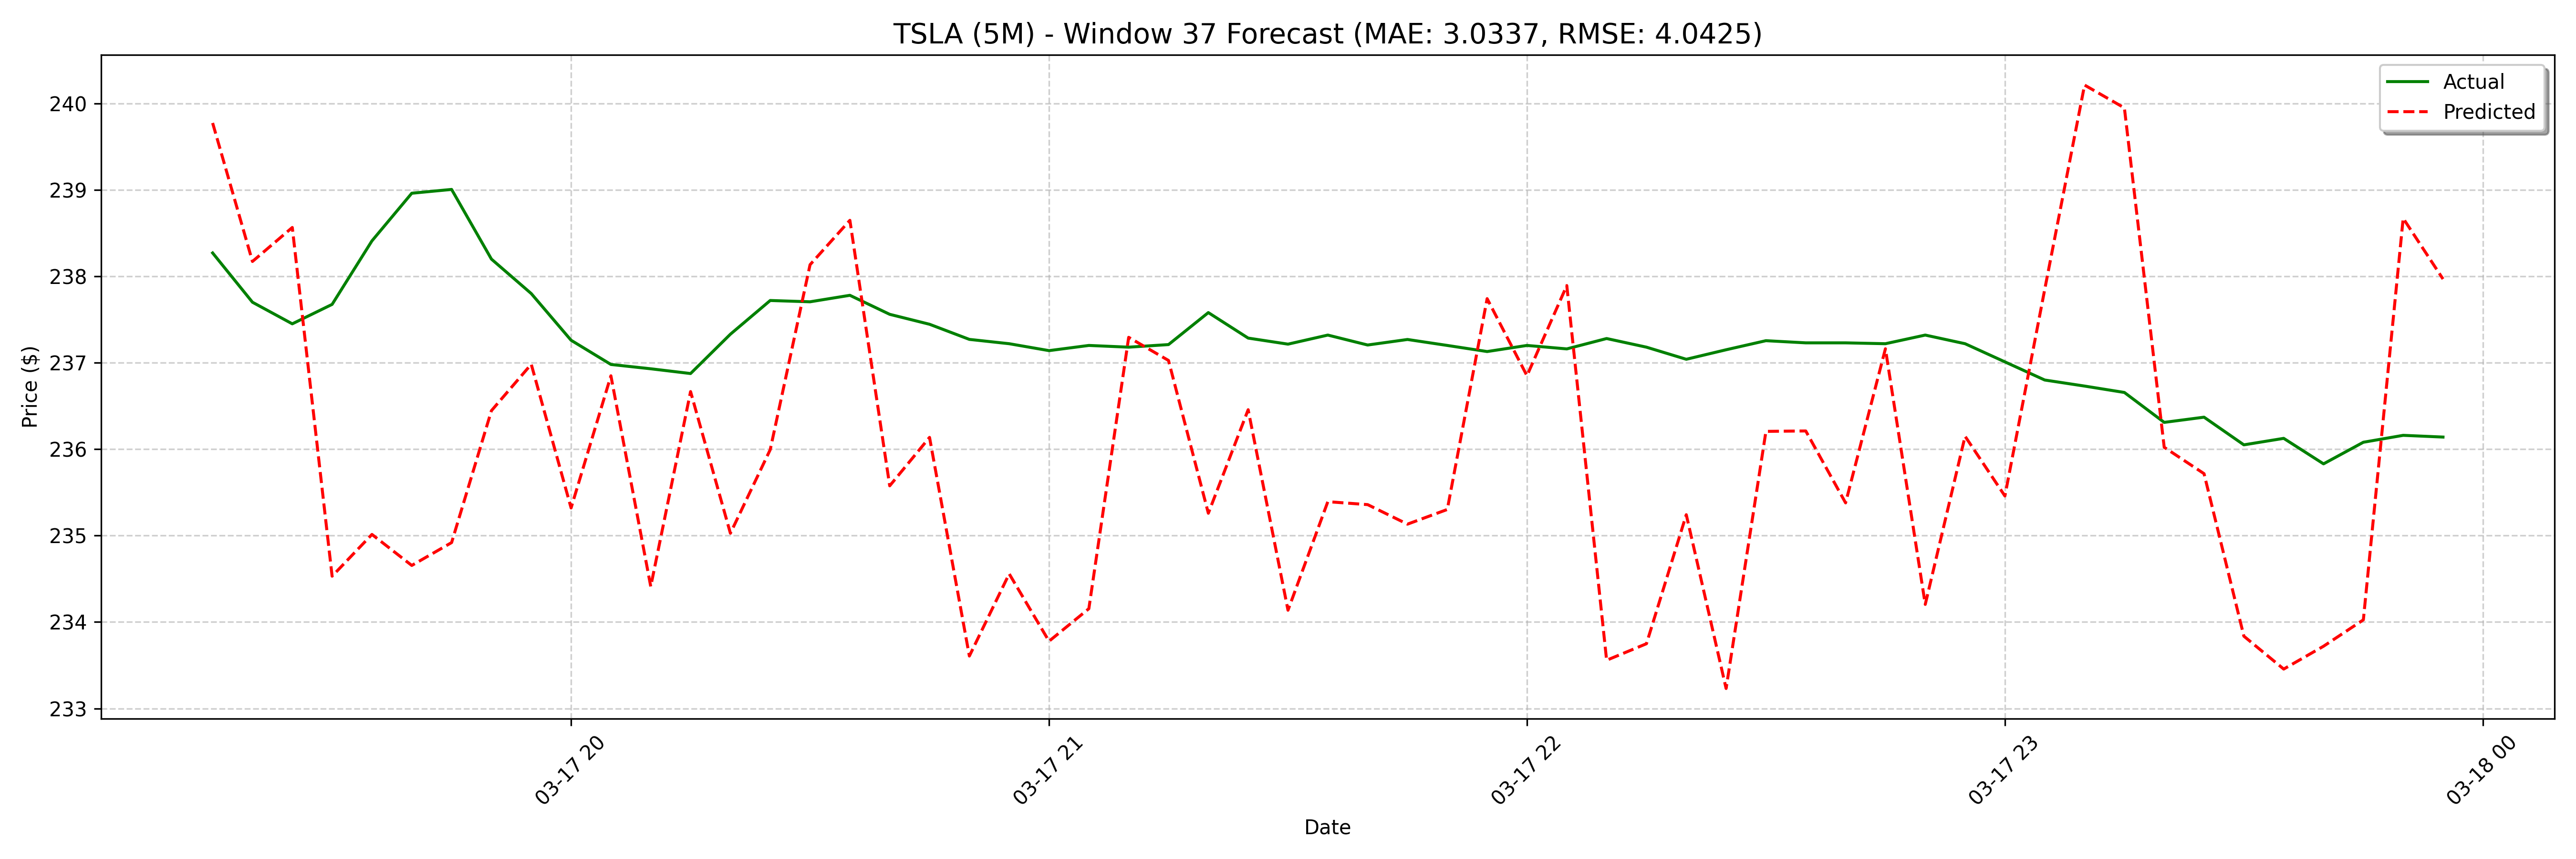

The table this chart was drawn from, first rows:
date, actual, forecast
2025-03-17 19:15:00, 238.3, 239.8
2025-03-17 19:20:00, 237.7, 238.2
2025-03-17 19:25:00, 237.5, 238.6
2025-03-17 19:30:00, 237.7, 234.5
2025-03-17 19:35:00, 238.4, 235
2025-03-17 19:40:00, 239, 234.7
2025-03-17 19:45:00, 239, 234.9
2025-03-17 19:50:00, 238.2, 236.4
2025-03-17 19:55:00, 237.8, 237
2025-03-17 20:00:00, 237.3, 235.3
2025-03-17 20:05:00, 237, 236.8
2025-03-17 20:10:00, 236.9, 234.4
2025-03-17 20:15:00, 236.9, 236.7
2025-03-17 20:20:00, 237.3, 235
2025-03-17 20:25:00, 237.7, 236
2025-03-17 20:30:00, 237.7, 238.1
2025-03-17 20:35:00, 237.8, 238.6
2025-03-17 20:40:00, 237.6, 235.6
2025-03-17 20:45:00, 237.4, 236.1
2025-03-17 20:50:00, 237.3, 233.6
2025-03-17 20:55:00, 237.2, 234.6
2025-03-17 21:00:00, 237.1, 233.8
2025-03-17 21:05:00, 237.2, 234.2
2025-03-17 21:10:00, 237.2, 237.3
2025-03-17 21:15:00, 237.2, 237
2025-03-17 21:20:00, 237.6, 235.3
2025-03-17 21:25:00, 237.3, 236.5
2025-03-17 21:30:00, 237.2, 234.1
2025-03-17 21:35:00, 237.3, 235.4
2025-03-17 21:40:00, 237.2, 235.4
2025-03-17 21:45:00, 237.3, 235.1
2025-03-17 21:50:00, 237.2, 235.3
2025-03-17 21:55:00, 237.1, 237.7
2025-03-17 22:00:00, 237.2, 236.8
2025-03-17 22:05:00, 237.2, 237.9
2025-03-17 22:10:00, 237.3, 233.6
2025-03-17 22:15:00, 237.2, 233.7
2025-03-17 22:20:00, 237, 235.2
2025-03-17 22:25:00, 237.2, 233.2
2025-03-17 22:30:00, 237.3, 236.2
2025-03-17 22:35:00, 237.2, 236.2
2025-03-17 22:40:00, 237.2, 235.4
2025-03-17 22:45:00, 237.2, 237.2
2025-03-17 22:50:00, 237.3, 234.2
2025-03-17 22:55:00, 237.2, 236.1
2025-03-17 23:00:00, 237, 235.5
2025-03-17 23:05:00, 236.8, 237.8
2025-03-17 23:10:00, 236.7, 240.2
2025-03-17 23:15:00, 236.7, 239.9
2025-03-17 23:20:00, 236.3, 236
2025-03-17 23:25:00, 236.4, 235.7
2025-03-17 23:30:00, 236.1, 233.8
2025-03-17 23:35:00, 236.1, 233.5
2025-03-17 23:40:00, 235.8, 233.7
2025-03-17 23:45:00, 236.1, 234
2025-03-17 23:50:00, 236.2, 238.7
2025-03-17 23:55:00, 236.1, 238
2025-03-18 08:00:00, 235.8, 234.6
2025-03-18 08:05:00, 236.2, 236.2
2025-03-18 08:10:00, 236.7, 233.9
... 68 more rows
